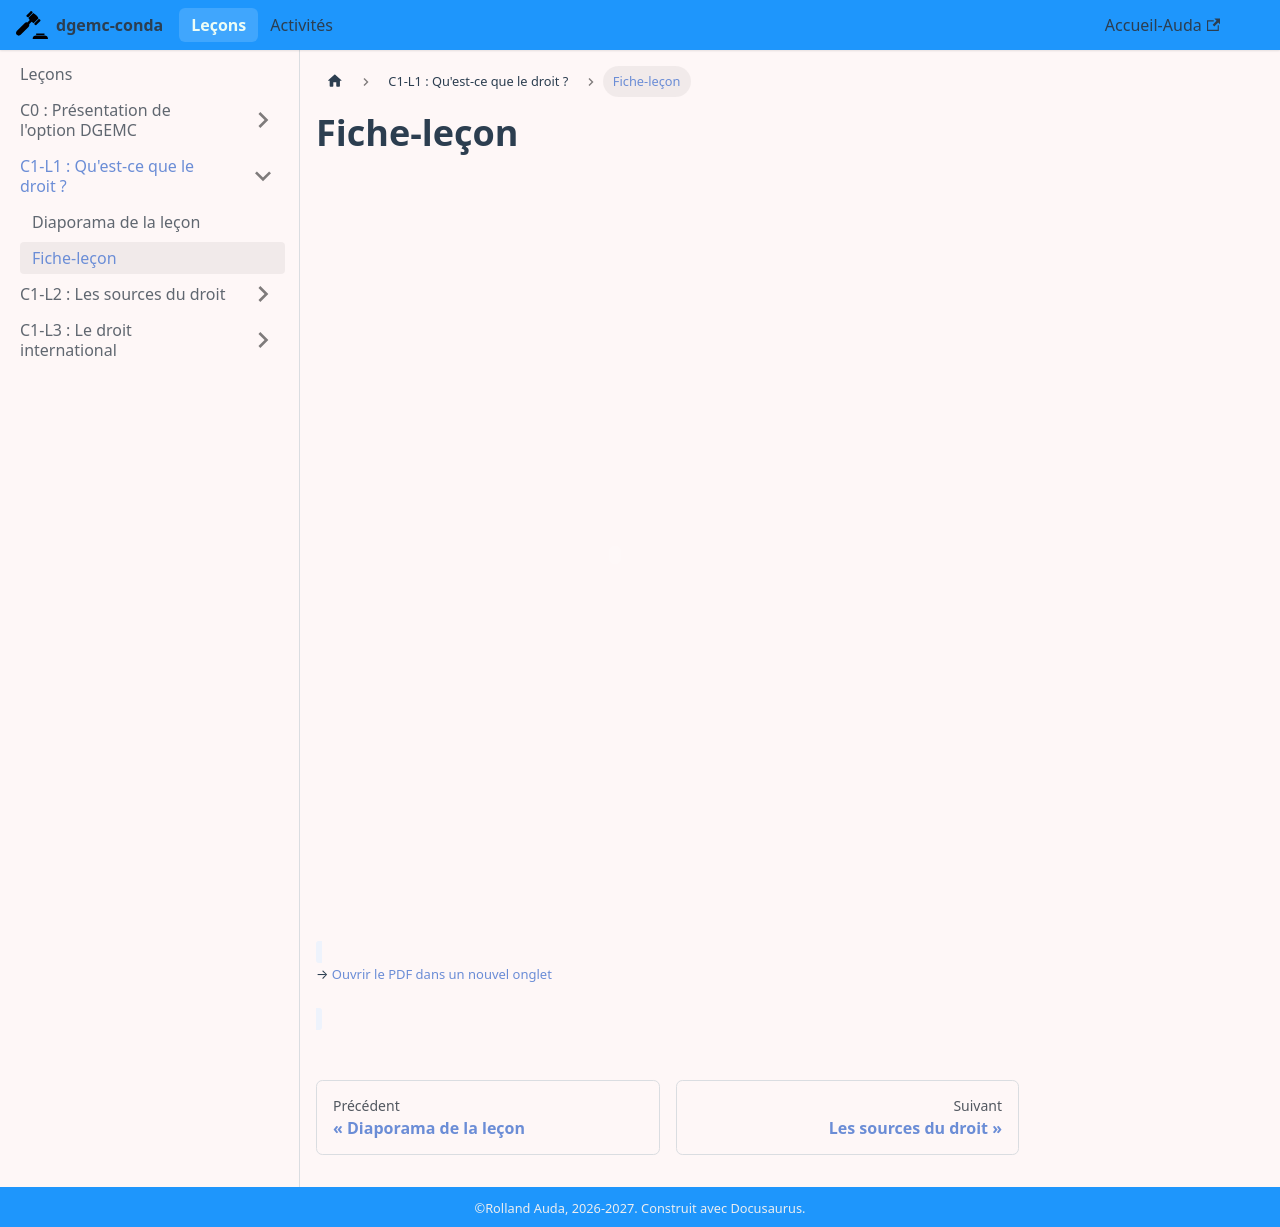

repository: rollauda/dgemc27 · page: docs/L1/fiche.html · generator: docusaurus

---
sidebar_position: 3
id: fiche
title: Fiche-leçon
---
import useBaseUrl from '@docusaurus/useBaseUrl';

# Fiche-leçon

<embed
  src={useBaseUrl('/pdf/C1L1/C1L1-introduction-au-droit.pdf')}
  type="application/pdf"
  width="85%"
  height="750px"
/>
<br/>
<span style={{backgroundColor:'#eef3fc',padding:'2px 6px',borderRadius:'3px',fontSize:'13px'}}>
  → <a href={useBaseUrl('/pdf/C1L1/C1L1-introduction-au-droit.pdf')} target="_blank" rel="noopener">Ouvrir le PDF dans un nouvel onglet</a>
</span>
